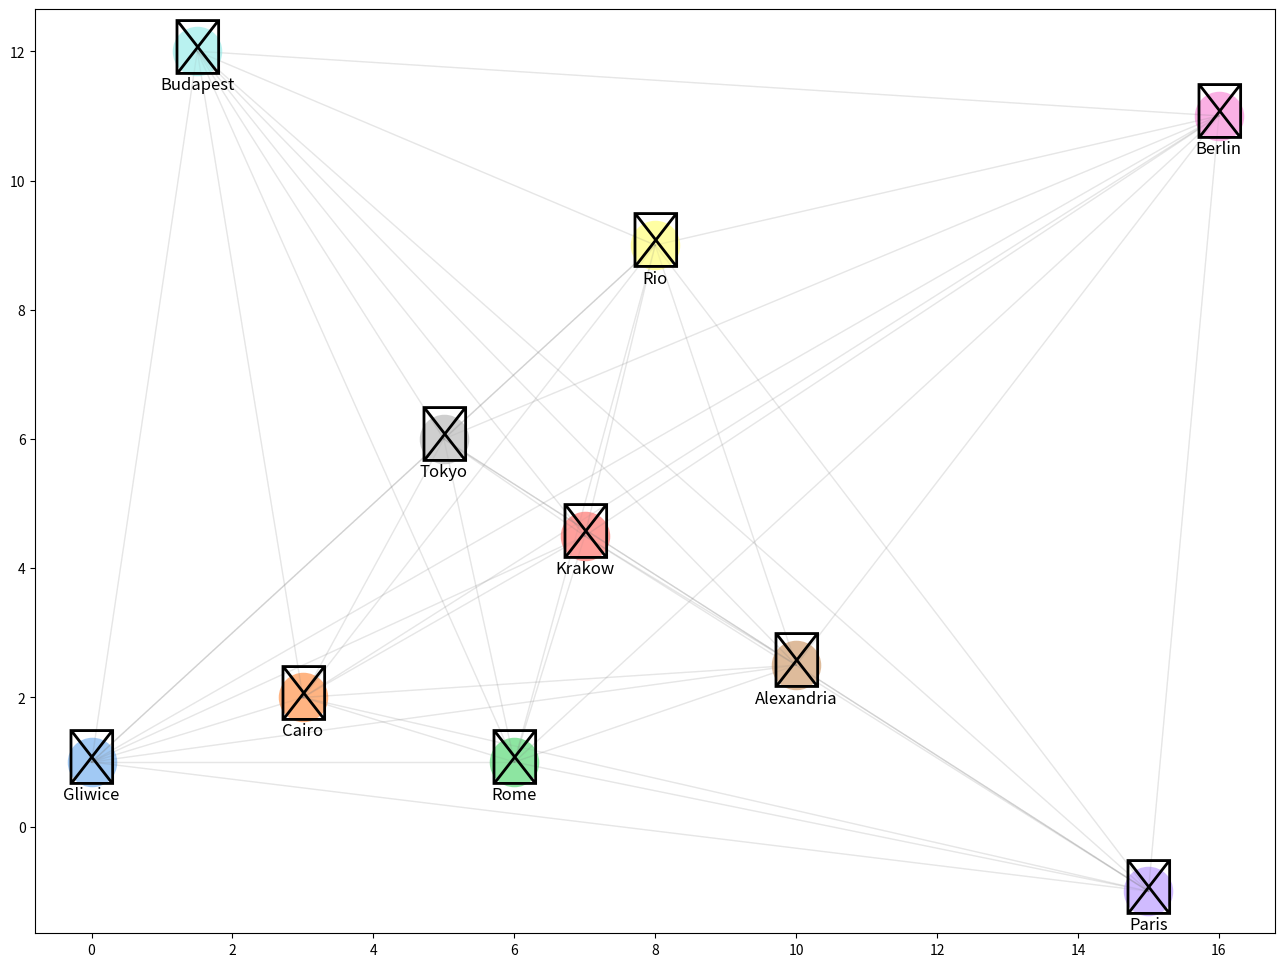
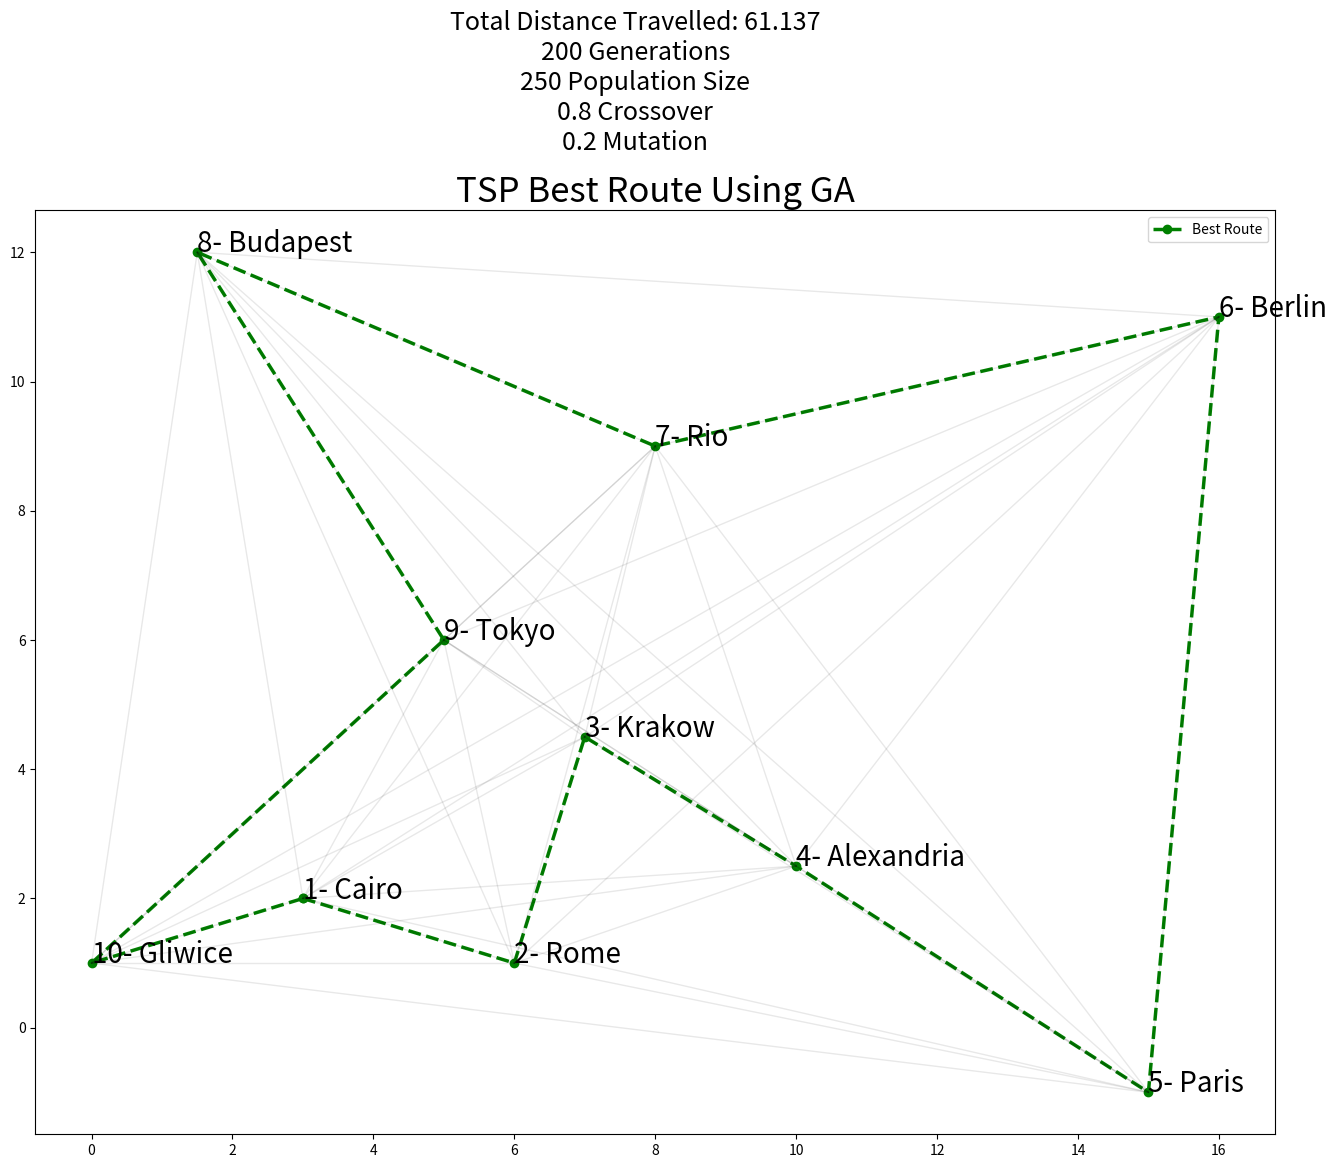

Write Python code to recreate these figures, in order.
import matplotlib.pyplot as plt
from itertools import permutations, combinations
from random import shuffle
import random
import numpy as np
import statistics
import pandas as pd
import seaborn as sns

x = [0,3,6,7,15,10,16,5,8,1.5]
y = [1,2,1,4.5,-1,2.5,11,6,9,12]
cities_names = ["Gliwice", "Cairo", "Rome", "Krakow", "Paris", "Alexandria", "Berlin", "Tokyo", "Rio", "Budapest"]
city_coords = dict(zip(cities_names, zip(x, y)))
n_population = 250
crossover_per = 0.8
mutation_per = 0.2
n_generations = 200

# Pastel Pallete
colors = sns.color_palette("pastel", len(cities_names))

# City Icons
city_icons = {
    "Gliwice": "♕",
    "Cairo": "♖",
    "Rome": "♗",
    "Krakow": "♘",
    "Paris": "♙",
    "Alexandria": "♔",
    "Berlin": "♚",
    "Tokyo": "♛",
    "Rio": "♜",
    "Budapest": "♝"
}

fig, ax = plt.subplots()

ax.grid(False)  # Grid

for i, (city, (city_x, city_y)) in enumerate(city_coords.items()):
    color = colors[i]
    icon = city_icons[city]
    ax.scatter(city_x, city_y, c=[color], s=1200, zorder=2)
    ax.annotate(icon, (city_x, city_y), fontsize=40, ha='center', va='center', zorder=3)
    ax.annotate(city, (city_x, city_y), fontsize=12, ha='center', va='bottom', xytext=(0, -30),
                textcoords='offset points')

    # Connect cities with opaque lines
    for j, (other_city, (other_x, other_y)) in enumerate(city_coords.items()):
        if i != j:
            ax.plot([city_x, other_x], [city_y, other_y], color='gray', linestyle='-', linewidth=1, alpha=0.1)

fig.set_size_inches(16, 12)
plt.show()

#population
def initial_population(cities_list, n_population = 250):

    """
    Generating initial population of cities randomly selected from the all possible permutations
    of the given cities.
    Input:
    1- Cities list
    2- Number of population
    Output:
    Generated lists of cities
    """

    population_perms = []
    possible_perms = list(permutations(cities_list))
    random_ids = random.sample(range(0,len(possible_perms)),n_population)

    for i in random_ids:
        population_perms.append(list(possible_perms[i]))

    return population_perms

#distance between two cities

def dist_two_cities(city_1, city_2):

    city_1_coords = city_coords[city_1]
    city_2_coords = city_coords[city_2]
    return np.sqrt(np.sum((np.array(city_1_coords) - np.array(city_2_coords))**2))

def total_dist_individual(individual):

    total_dist = 0
    for i in range(0, len(individual)):
        if(i == len(individual) - 1):
            total_dist += dist_two_cities(individual[i], individual[0])
        else:
            total_dist += dist_two_cities(individual[i], individual[i+1])
    return total_dist

#fitness probablity function

def fitness_prob(population):
    """
    Calculating the fitness probability
    Input:
    1- Population
    Output:
    Population fitness probability
    """
    total_dist_all_individuals = []
    for i in range(0, len(population)):
        total_dist_all_individuals.append(total_dist_individual(population[i]))

    max_population_cost = max(total_dist_all_individuals)
    population_fitness = max_population_cost - total_dist_all_individuals
    population_fitness_sum = sum(population_fitness)
    population_fitness_probs = population_fitness / population_fitness_sum
    return population_fitness_probs

#roulette wheel

def roulette_wheel(population, fitness_probs):
    """
    Implement selection strategy based on roulette wheel proportionate selection.
    Input:
    1- population
    2- fitness probabilities
    Output:
    selected individual
    """
    population_fitness_probs_cumsum = fitness_probs.cumsum()
    bool_prob_array = population_fitness_probs_cumsum < np.random.uniform(0,1,1)
    selected_individual_index = len(bool_prob_array[bool_prob_array == True]) - 1
    return population[selected_individual_index]

#crossover

def crossover(parent_1, parent_2):
    """
    Implement mating strategy using simple crossover between 2 parents
    Input:
    1- parent 1
    2- parent 2
    Output:
    1- offspring 1
    2- offspring 2
    """
    n_cities_cut = len(cities_names) - 1
    cut = round(random.uniform(1, n_cities_cut))
    offspring_1 = []
    offspring_2 = []

    offspring_1 = parent_1[0:cut]
    offspring_1 += [city for city in parent_2 if city not in offspring_1]


    offspring_2 = parent_2[0:cut]
    offspring_2 += [city for city in parent_1 if city not in offspring_2]


    return offspring_1, offspring_2

#mutation

def mutation(offspring):
    """
    Implement mutation strategy in a single offspring
    Input:
    1- offspring individual
    Output:
    1- mutated offspring individual
    """
    n_cities_cut = len(cities_names) - 1
    index_1 = round(random.uniform(0,n_cities_cut))
    index_2 = round(random.uniform(0,n_cities_cut))

    temp = offspring[index_1]
    offspring[index_1] = offspring[index_2]
    offspring[index_2] = temp
    return(offspring)

def run_ga(cities_names, n_population, n_generations, crossover_per, mutation_per):

    population = initial_population(cities_names, n_population)
    fitness_probs = fitness_prob(population)

    parents_list = []
    for i in range(0, int(crossover_per * n_population)):
        parents_list.append(roulette_wheel(population, fitness_probs))

    offspring_list = []
    for i in range(0,len(parents_list), 2):
        offspring_1, offspring_2 = crossover(parents_list[i], parents_list[i+1])

    #     print(offspring_1)
    #     print(offspring_2)
    #     print()

        mutate_threashold = random.random()
        if(mutate_threashold > (1-mutation_per)):
            offspring_1 = mutation(offspring_1)
    #         print("Offspring 1 mutated", offspring_1)

        mutate_threashold = random.random()
        if(mutate_threashold > (1-mutation_per)):
            offspring_2 = mutation(offspring_2)
    #         print("Offspring 2 mutated", offspring_2)


        offspring_list.append(offspring_1)
        offspring_list.append(offspring_2)

    mixed_offspring = parents_list + offspring_list

    fitness_probs = fitness_prob(mixed_offspring)
    sorted_fitness_indices = np.argsort(fitness_probs)[::-1]
    best_fitness_indices = sorted_fitness_indices[0:n_population]
    best_mixed_offspring = []
    for i in best_fitness_indices:
        best_mixed_offspring.append(mixed_offspring[i])



    for i in range(0, n_generations):
        # if (i%10 == 0):
            # print("Generation: ", i)

        fitness_probs = fitness_prob(best_mixed_offspring)
        parents_list = []
        for i in range(0, int(crossover_per * n_population)):
            parents_list.append(roulette_wheel(best_mixed_offspring, fitness_probs))

        offspring_list = []
        for i in range(0,len(parents_list), 2):
            offspring_1, offspring_2 = crossover(parents_list[i], parents_list[i+1])

            mutate_threashold = random.random()
            if(mutate_threashold > (1-mutation_per)):
                offspring_1 = mutation(offspring_1)

            mutate_threashold = random.random()
            if(mutate_threashold > (1-mutation_per)):
                offspring_2 = mutation(offspring_2)

            offspring_list.append(offspring_1)
            offspring_list.append(offspring_2)


        mixed_offspring = parents_list + offspring_list
        fitness_probs = fitness_prob(mixed_offspring)
        sorted_fitness_indices = np.argsort(fitness_probs)[::-1]
        best_fitness_indices = sorted_fitness_indices[0:int(0.8*n_population)]

        best_mixed_offspring = []
        for i in best_fitness_indices:
            best_mixed_offspring.append(mixed_offspring[i])

        old_population_indices = [random.randint(0, (n_population - 1)) for j in range(int(0.2*n_population))]
        for i in old_population_indices:
#             print(i)
            best_mixed_offspring.append(population[i])

        random.shuffle(best_mixed_offspring)

    return best_mixed_offspring


best_mixed_offspring = run_ga(cities_names, n_population, n_generations, crossover_per, mutation_per)

total_dist_all_individuals = []
for i in range(0, n_population):
    total_dist_all_individuals.append(total_dist_individual(best_mixed_offspring[i]))

index_minimum = np.argmin(total_dist_all_individuals)

minimum_distance = min(total_dist_all_individuals)
minimum_distance




#shortest path
# shortest_path = offspring_list[index_minimum]
shortest_path = best_mixed_offspring[index_minimum]
shortest_path

x_shortest = []
y_shortest = []
for city in shortest_path:
    x_value, y_value = city_coords[city]
    x_shortest.append(x_value)
    y_shortest.append(y_value)

x_shortest.append(x_shortest[0])
y_shortest.append(y_shortest[0])

fig, ax = plt.subplots()
ax.plot(x_shortest, y_shortest, '--go', label='Best Route', linewidth=2.5)
plt.legend()

for i in range(len(x)):
    for j in range(i + 1, len(x)):
        ax.plot([x[i], x[j]], [y[i], y[j]], 'k-', alpha=0.09, linewidth=1)

plt.title(label="TSP Best Route Using GA",
          fontsize=25,
          color="k")

str_params = '\n'+str(n_generations)+' Generations\n'+str(n_population)+' Population Size\n'+str(crossover_per)+' Crossover\n'+str(mutation_per)+' Mutation'
plt.suptitle("Total Distance Travelled: "+
             str(round(minimum_distance, 3)) +
             str_params, fontsize=18, y = 1.047)

for i, txt in enumerate(shortest_path):
    ax.annotate(str(i+1)+ "- " + txt, (x_shortest[i], y_shortest[i]), fontsize= 20)

fig.set_size_inches(16, 12)
# plt.grid(color='k', linestyle='dotted')
plt.show()
